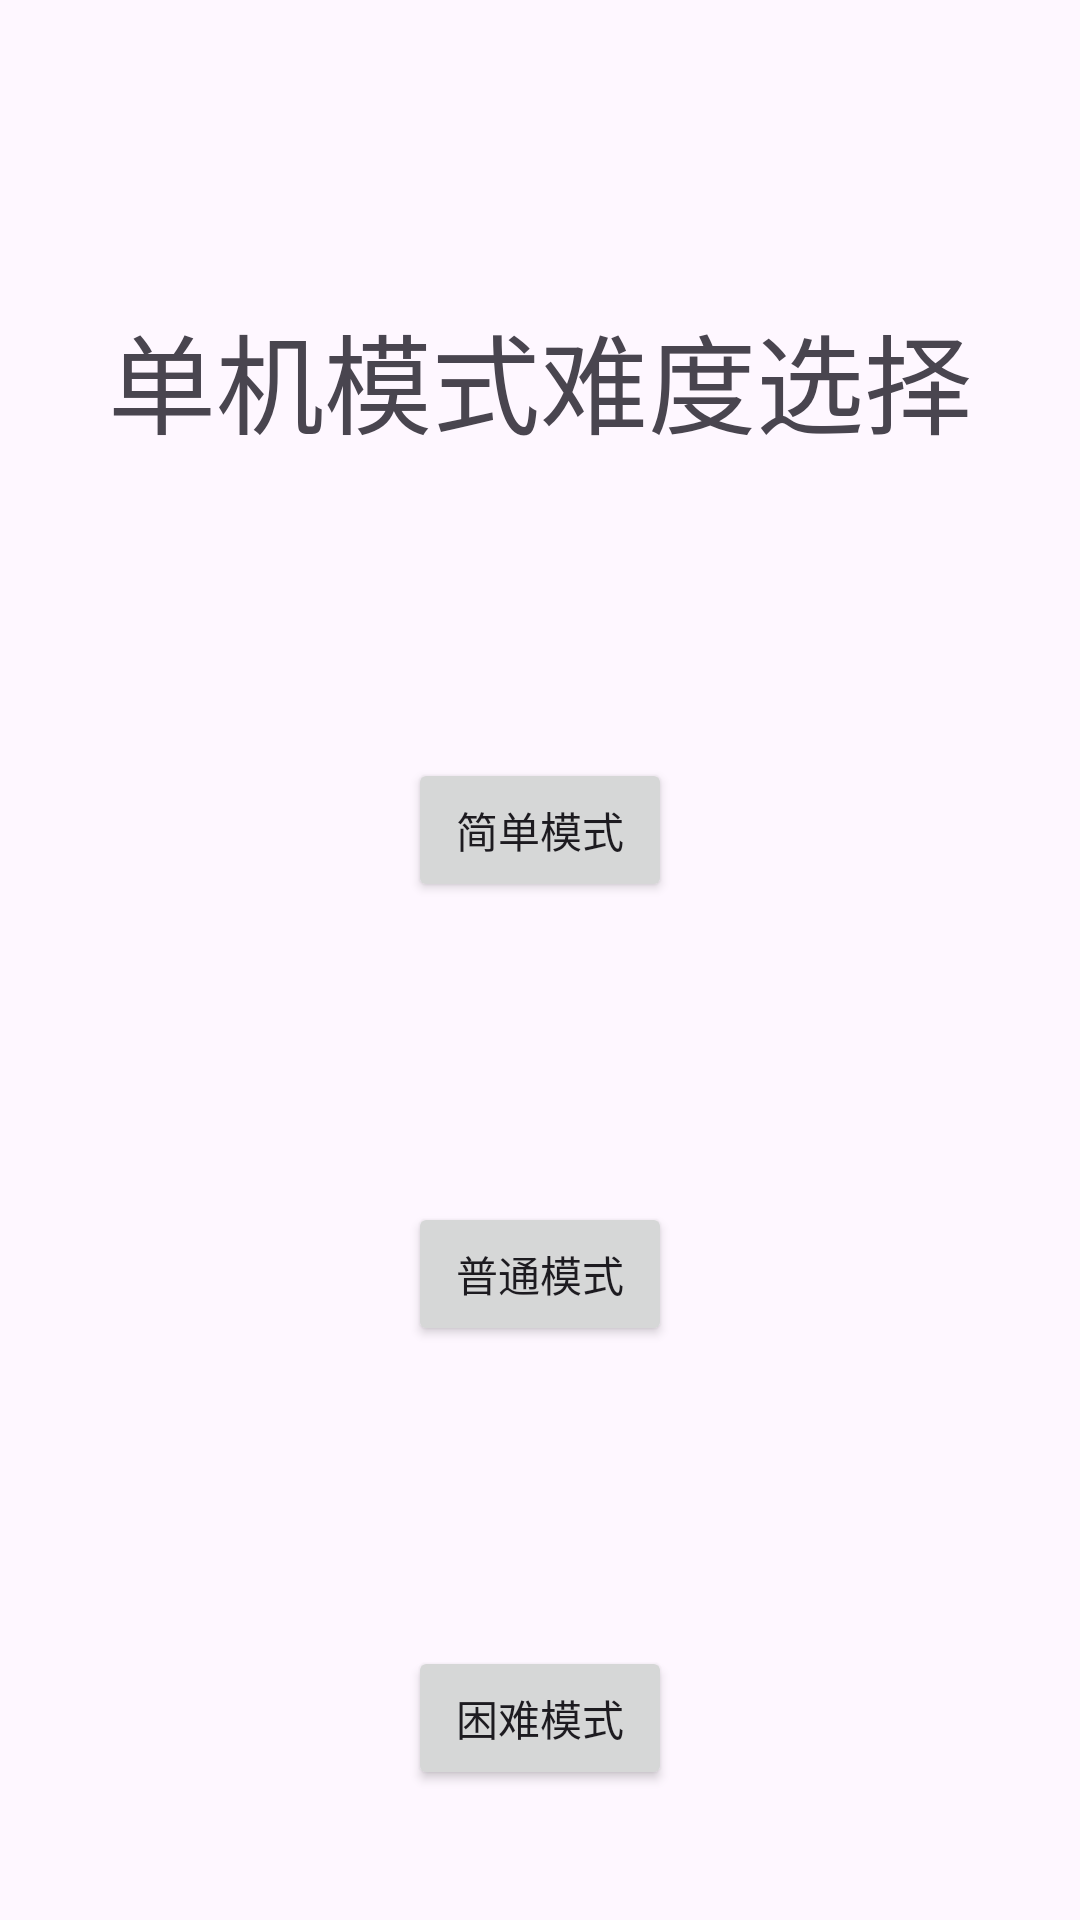

Reconstruct the res/layout file that produces this screen, plus the resources it refers to.
<!-- AndroidManifest.xml: application theme Theme.Aircraftwar2024 -->
<!-- res/layout/activity_offline.xml -->
<?xml version="1.0" encoding="utf-8"?>
<androidx.constraintlayout.widget.ConstraintLayout xmlns:android="http://schemas.android.com/apk/res/android"
    xmlns:app="http://schemas.android.com/apk/res-auto"
    xmlns:tools="http://schemas.android.com/tools"
    android:layout_width="match_parent"
    android:layout_height="match_parent"
    tools:context=".activity.OfflineActivity">

    <TextView
        android:id="@+id/TextView"
        android:layout_width="wrap_content"
        android:layout_height="wrap_content"
        android:layout_margin="100dp"
        android:text="单机模式难度选择"
        android:textSize="36sp"
        app:layout_constraintEnd_toEndOf="parent"
        app:layout_constraintStart_toStartOf="parent"
        app:layout_constraintTop_toTopOf="parent"/>

    <Button
        android:id="@+id/button_easy"
        android:layout_width="wrap_content"
        android:layout_height="wrap_content"
        android:text="简单模式"
        android:layout_margin="100dp"
        android:onClick="onClick"
        app:layout_constraintTop_toBottomOf="@id/TextView"
        app:layout_constraintStart_toStartOf="parent"
        app:layout_constraintEnd_toEndOf="parent" />

    <Button
        android:id="@+id/button_mob"
        android:layout_width="wrap_content"
        android:layout_height="wrap_content"
        android:text="普通模式"
        android:layout_margin="100dp"
        android:onClick="onClick"
        app:layout_constraintTop_toBottomOf="@id/button_easy"
        app:layout_constraintStart_toStartOf="parent"
        app:layout_constraintEnd_toEndOf="parent" />

    <Button
        android:id="@+id/button_hard"
        android:layout_width="wrap_content"
        android:layout_height="wrap_content"
        android:text="困难模式"
        android:layout_margin="100dp"
        android:onClick="onClick"
        app:layout_constraintTop_toBottomOf="@id/button_mob"
        app:layout_constraintStart_toStartOf="parent"
        app:layout_constraintEnd_toEndOf="parent" />


</androidx.constraintlayout.widget.ConstraintLayout>
<!-- resources referenced by this layout -->
<resources>
  <style name="Theme.Aircraftwar2024" parent="Base.Theme.Aircraftwar2024" />
  <style name="Base.Theme.Aircraftwar2024" parent="Theme.Material3.DayNight.NoActionBar">
          
          
      </style>
</resources>
